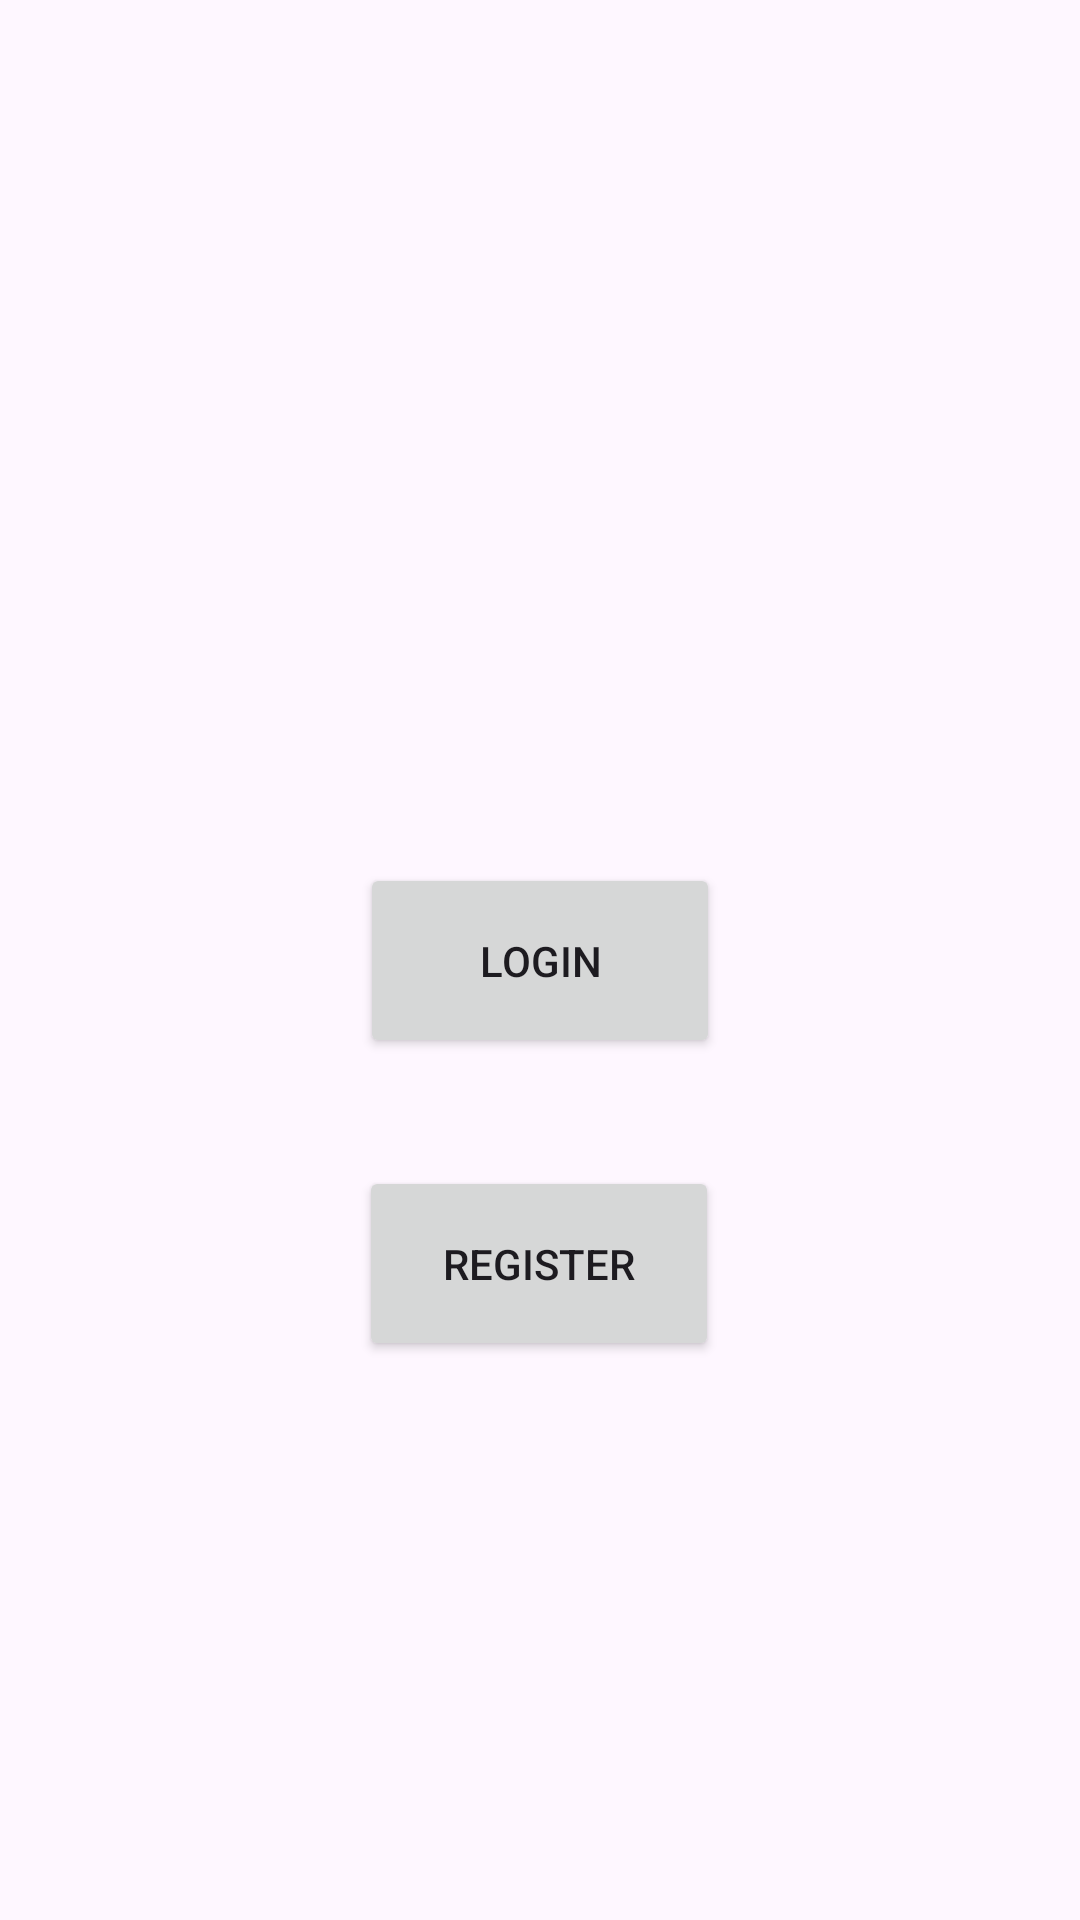

Write the Android layout XML for this screen, with the resource values it uses.
<!-- AndroidManifest.xml: application theme Theme.Partehobe -->
<!-- res/layout/activity_main.xml -->
<?xml version="1.0" encoding="utf-8"?>
<androidx.constraintlayout.widget.ConstraintLayout xmlns:android="http://schemas.android.com/apk/res/android"
    xmlns:app="http://schemas.android.com/apk/res-auto"
    xmlns:tools="http://schemas.android.com/tools"
    android:layout_width="match_parent"
    android:layout_height="match_parent"
    tools:context=".MainActivity">

    <Button
        android:layout_width="120dp"
        android:layout_height="65dp"
        android:id="@+id/log"
        android:text="Login"
        app:layout_constraintBottom_toBottomOf="parent"
        app:layout_constraintEnd_toEndOf="parent"
        app:layout_constraintStart_toStartOf="parent"
        app:layout_constraintTop_toTopOf="parent" />

    <Button
        android:id="@+id/reg"
        android:layout_width="120dp"
        android:layout_height="65dp"
        android:text="Register"
        app:layout_constraintBottom_toBottomOf="parent"
        app:layout_constraintEnd_toEndOf="parent"
        app:layout_constraintHorizontal_bias="0.498"
        app:layout_constraintStart_toStartOf="parent"
        app:layout_constraintTop_toTopOf="parent"
        app:layout_constraintVertical_bias="0.676" />


</androidx.constraintlayout.widget.ConstraintLayout>
<!-- resources referenced by this layout -->
<resources>
  <style name="Theme.Partehobe" parent="Base.Theme.Partehobe" />
  <style name="Base.Theme.Partehobe" parent="Theme.Material3.DayNight.NoActionBar">
          
          
      </style>
</resources>
